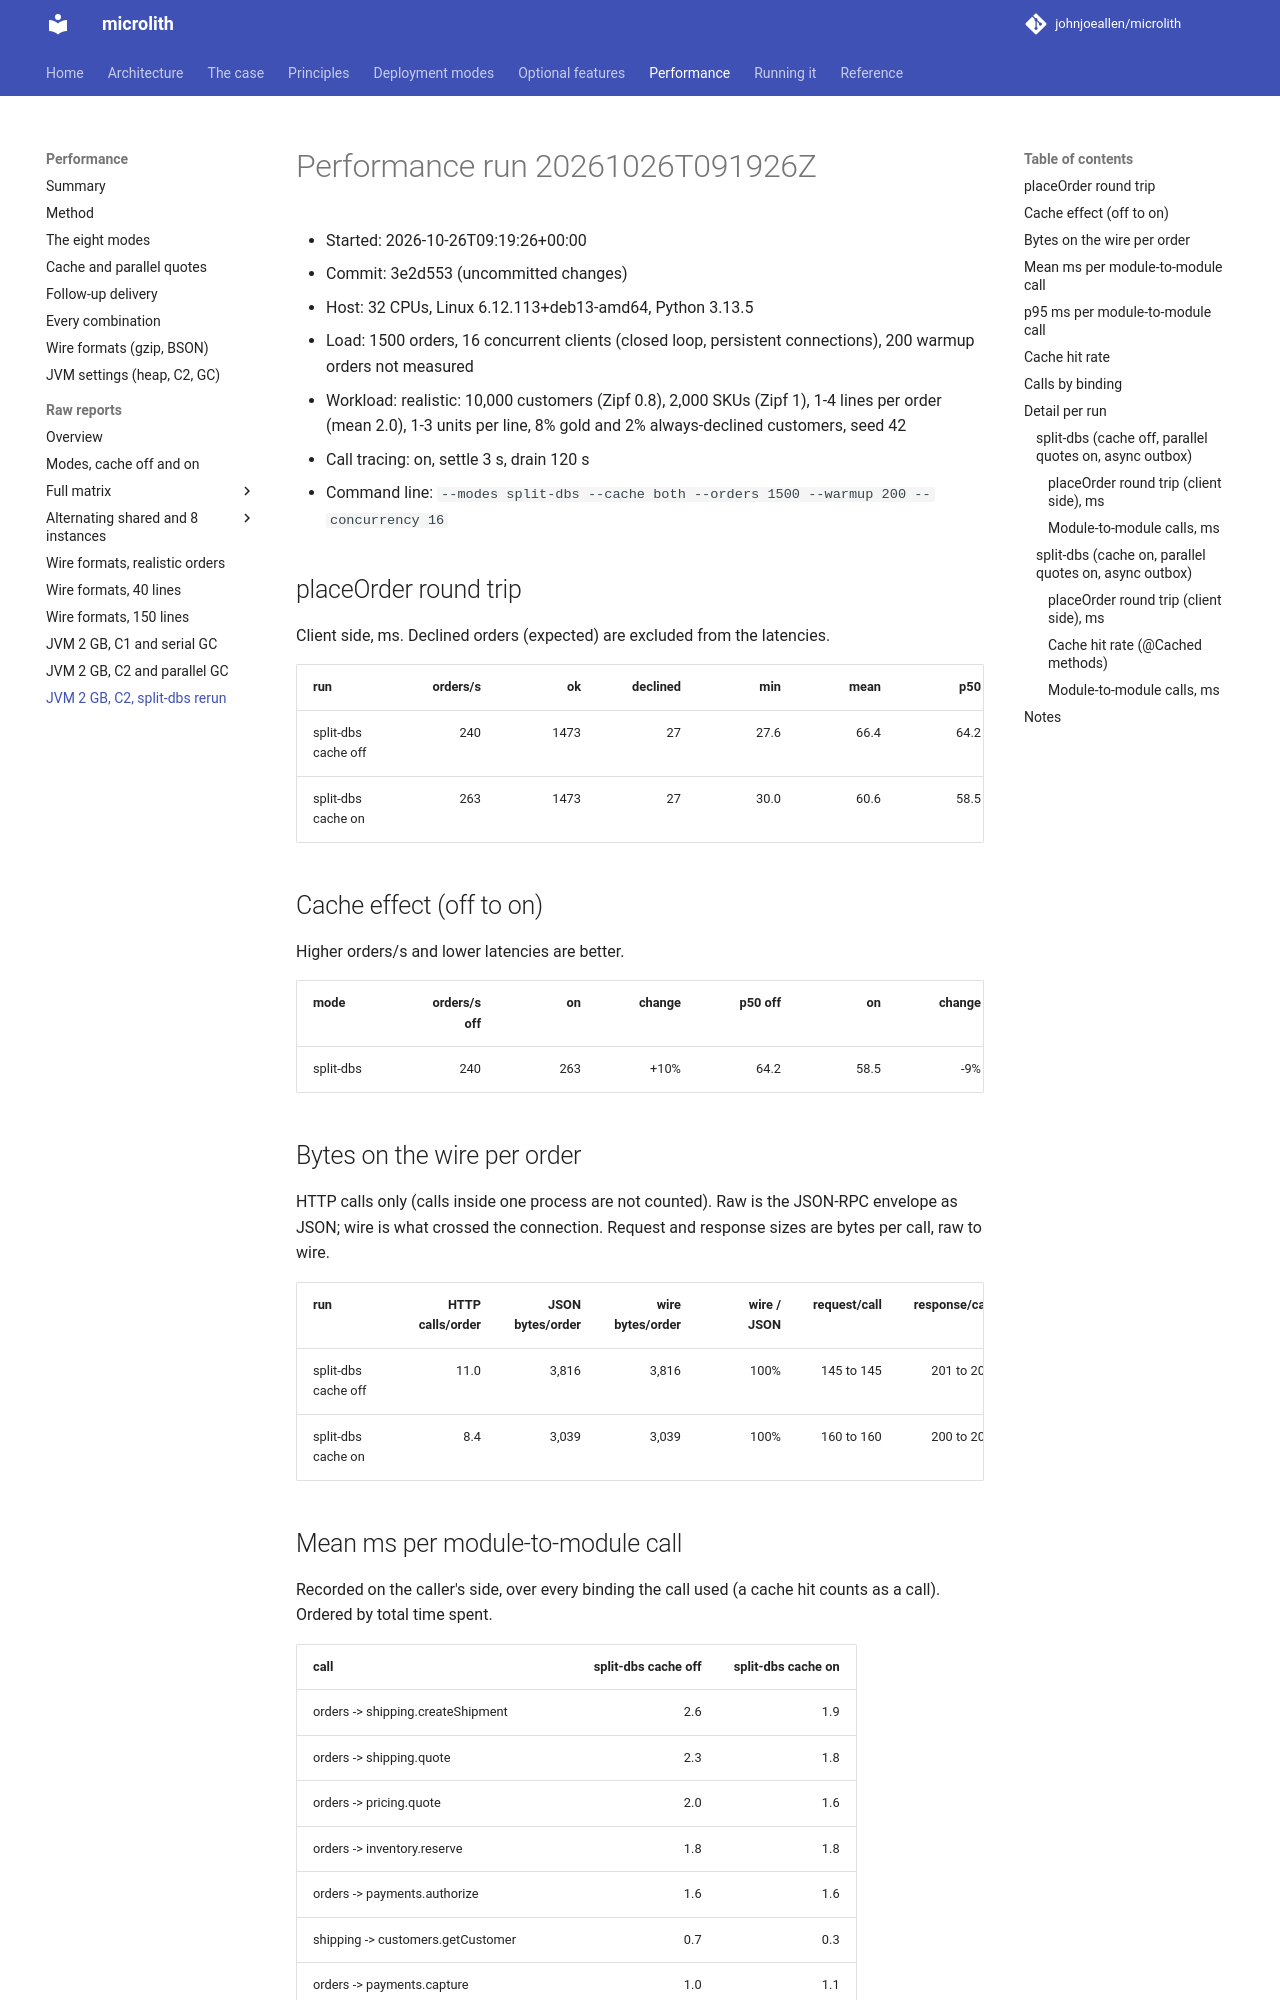

repository: johnjoeallen/microlith · page: 0.1/performance/reports/jvm-c2-parallel-rerun-split-dbs/index.html · generator: mkdocs

# Performance run 20261026T091926Z

- Started: 2026-10-26T09:19:26+00:00
- Commit: 3e2d553 (uncommitted changes)
- Host: 32 CPUs, Linux 6.12.113+deb13-amd64, Python 3.13.5
- Load: 1500 orders, 16 concurrent clients (closed loop, persistent connections), 200 warmup orders not measured
- Workload: realistic: 10,000 customers (Zipf 0.8), 2,000 SKUs (Zipf 1), 1-4 lines per order (mean 2.0), 1-3 units per line, 8% gold and 2% always-declined customers, seed 42
- Call tracing: on, settle 3 s, drain 120 s
- Command line: `--modes split-dbs --cache both --orders 1500 --warmup 200 --concurrency 16`

## placeOrder round trip

Client side, ms. Declined orders (expected) are excluded from the latencies.

| run | orders/s | ok | declined | min | mean | p50 | p90 | p95 | p99 | max | calls/order | result |
| --- | ---: | ---: | ---: | ---: | ---: | ---: | ---: | ---: | ---: | ---: | ---: | ---: |
| split-dbs cache off | 240 | 1473 | 27 | 27.6 | 66.4 | 64.2 | 87.8 | 92.5 | 107.5 | 119.2 | 19.9 | PASS |
| split-dbs cache on | 263 | 1473 | 27 | 30.0 | 60.6 | 58.5 | 78.7 | 85.6 | 98.0 | 121.7 | 19.9 | PASS |

## Cache effect (off to on)

Higher orders/s and lower latencies are better.

| mode | orders/s off | on | change | p50 off | on | change | p95 off | on | change | p99 off | on | change |
| --- | ---: | ---: | ---: | ---: | ---: | ---: | ---: | ---: | ---: | ---: | ---: | ---: |
| split-dbs | 240 | 263 | +10% | 64.2 | 58.5 | -9% | 92.5 | 85.6 | -7% | 107.5 | 98.0 | -9% |

## Bytes on the wire per order

HTTP calls only (calls inside one process are not counted). Raw is the JSON-RPC envelope as JSON; wire is what crossed the connection. Request and response sizes are bytes per call, raw to wire.

| run | HTTP calls/order | JSON bytes/order | wire bytes/order | wire / JSON | request/call | response/call |
| --- | ---: | ---: | ---: | ---: | ---: | ---: |
| split-dbs cache off | 11.0 | 3,816 | 3,816 | 100% | 145 to 145 | 201 to 201 |
| split-dbs cache on | 8.4 | 3,039 | 3,039 | 100% | 160 to 160 | 200 to 200 |
